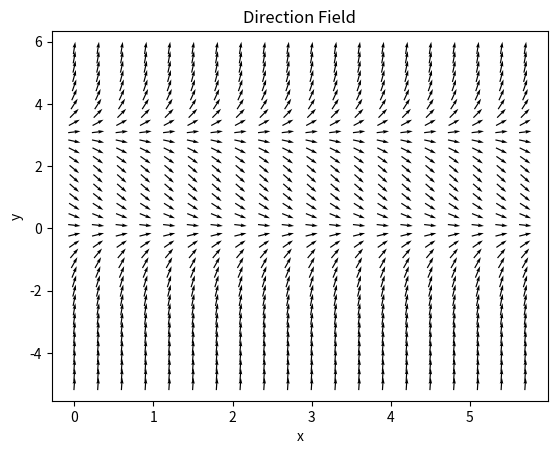

Reproduce this figure in Python.
import numpy as np
import matplotlib.pyplot as plt

# nx, ny - step size in the x and y direction
# minX, maxX - range of values of x
# minY, maxY - range of values of y 

class Grid():
    def __init__(self, nx, ny, minX, minY, maxX, maxY):
        self._x = np.arange(minX, maxX + 1, nx)
        self._y = np.arange(minY, maxY + 1, ny)
        
        # create a rectangular grid of points
        self._X, self._Y = np.meshgrid(self._x, self._y)
    
    def PlotDirectionField(self, f, ax=None):
        # f is a function of (x, y) representing dy/dx
        dX = np.ones(self._X.shape)       
        dY = f(self._X, self._Y)        

        # normalize vector arrows
        norm = np.sqrt(dX**2 + dY**2)
        dX_norm = dX / norm
        dY_norm = dY / norm

        if ax is None:
            fig, ax = plt.subplots()

        ax.quiver(self._X, self._Y, dX_norm, dY_norm, angles='xy', 
                    pivot = 'mid', scale = 40)
        ax.set_xlabel('x')
        ax.set_ylabel('y')
        return ax


def f(x,y):
    return y*(y-3)

grid = Grid(nx = 0.3, ny= 0.3, minX = 0, minY = -5, maxX = 5, maxY = 5)
grid.PlotDirectionField(f)
plt.title('Direction Field')
plt.show()
